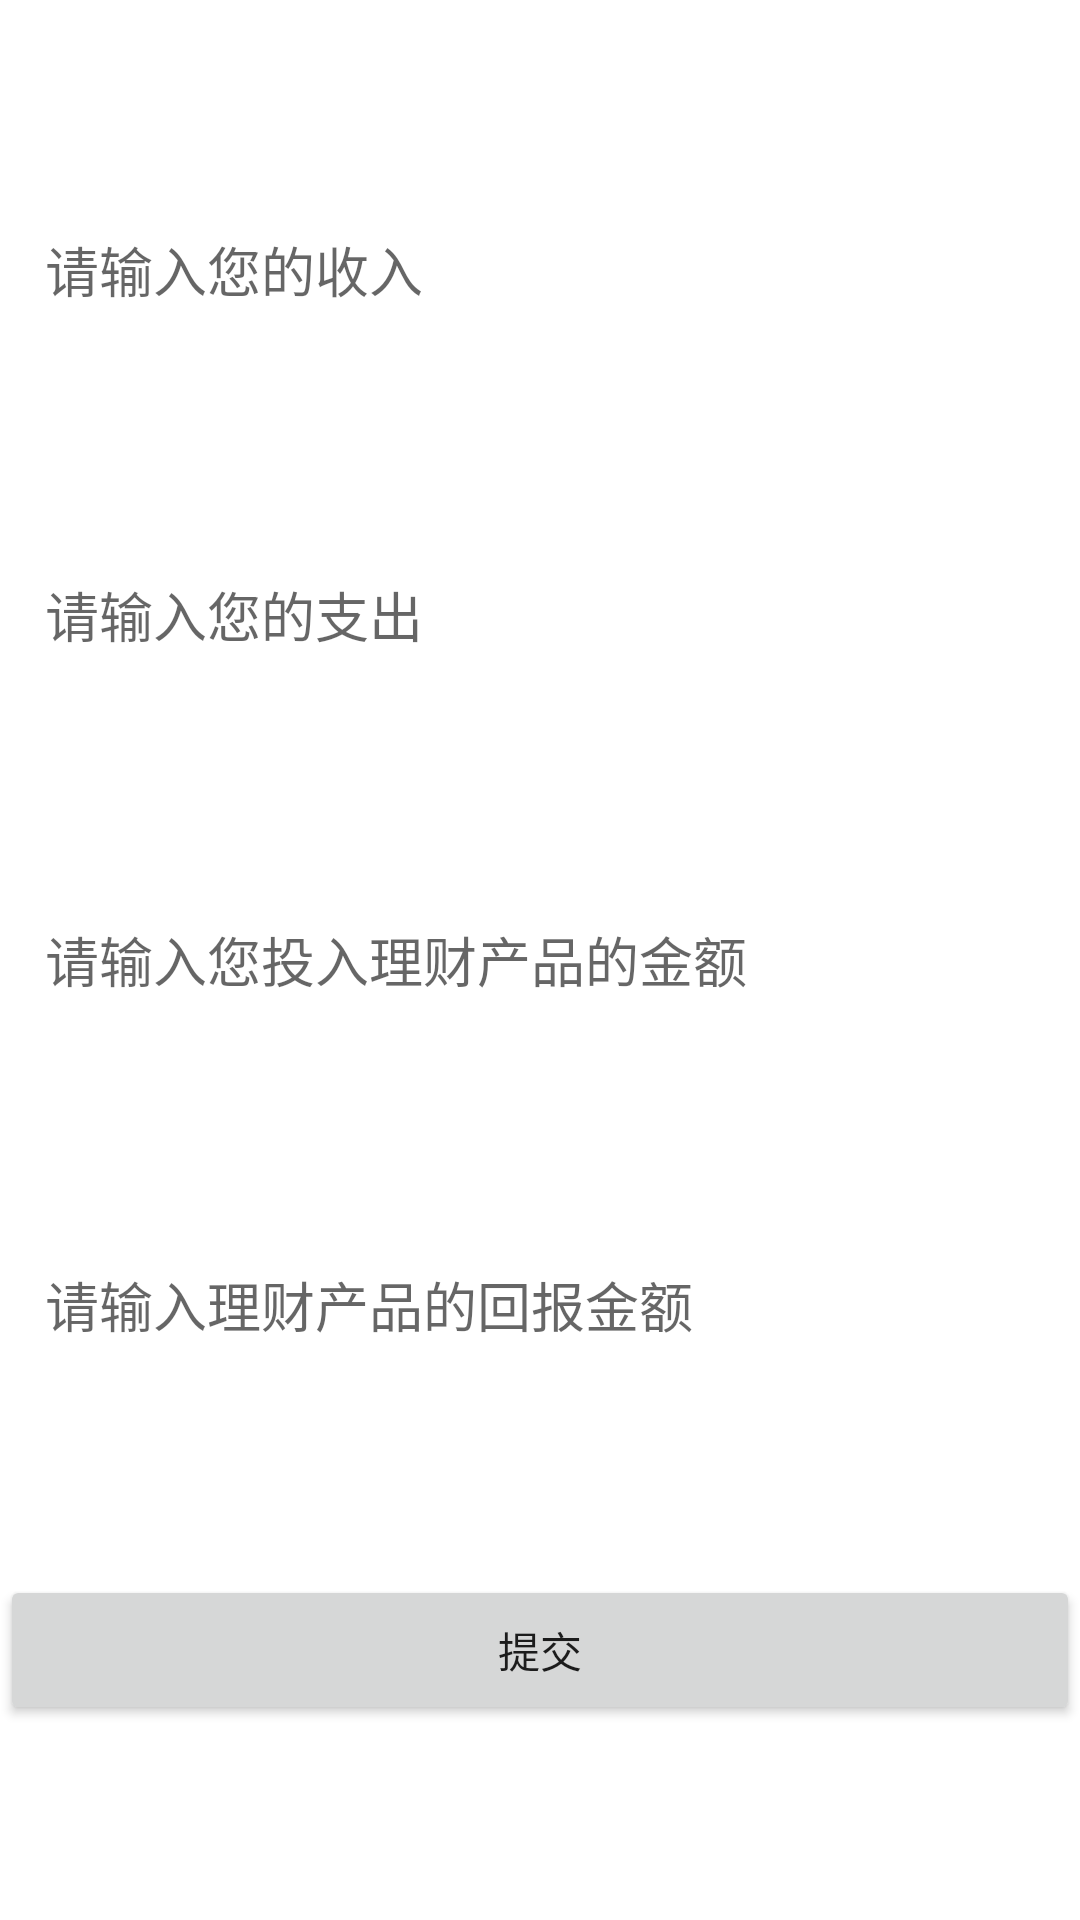

Here is an Android app screen rendered from its layout file. Give the layout XML and the strings, colors and styles it references.
<!-- AndroidManifest.xml: application theme Theme.Graduates.NoActionBar -->
<!-- res/layout/activity_submit.xml -->
<?xml version="1.0" encoding="utf-8"?>
<androidx.constraintlayout.widget.ConstraintLayout xmlns:android="http://schemas.android.com/apk/res/android"
    xmlns:app="http://schemas.android.com/apk/res-auto"
    xmlns:tools="http://schemas.android.com/tools"
    android:layout_width="match_parent"
    android:layout_height="match_parent"
    tools:context=".Submit">



    <EditText
        android:id="@+id/in"
        android:layout_width="match_parent"
        android:layout_height="50dp"
        android:background="@drawable/edit_backgroud"
        android:layout_marginStart="15dp"
        android:layout_marginEnd="15dp"
        android:digits="1234567890"
        android:hint="请输入您的收入"
        app:layout_constraintBottom_toTopOf="@id/out"
        app:layout_constraintTop_toTopOf="parent" />

    <EditText
        android:id="@+id/out"
        android:layout_width="match_parent"
        android:layout_height="50dp"
        android:background="@drawable/edit_backgroud"
        android:layout_marginStart="15dp"
        android:layout_marginEnd="15dp"
        android:digits="1234567890"
        android:hint="请输入您的支出"
        app:layout_constraintBottom_toTopOf="@id/input"
        app:layout_constraintTop_toBottomOf="@id/in" />

    <EditText
        android:id="@+id/input"
        android:layout_width="match_parent"
        android:layout_height="50dp"
        android:background="@drawable/edit_backgroud"
        android:layout_marginStart="15dp"
        android:digits="1234567890"
        android:layout_marginEnd="15dp"
        android:hint="请输入您投入理财产品的金额"
        app:layout_constraintBottom_toBottomOf="parent"
        app:layout_constraintTop_toTopOf="parent" />
    <EditText
        android:id="@+id/output"
        android:layout_width="match_parent"
        android:layout_height="50dp"
        android:digits="1234567890"
        android:background="@drawable/edit_backgroud"
        android:layout_marginStart="15dp"
        android:layout_marginEnd="15dp"
        android:hint="请输入理财产品的回报金额"
        app:layout_constraintBottom_toTopOf="@id/submit"
        app:layout_constraintTop_toBottomOf="@id/input" />

    <androidx.appcompat.widget.AppCompatButton
        android:id="@id/submit"
        android:layout_width="match_parent"
        android:layout_height="50dp"
        android:text="提交"
        app:layout_constraintTop_toBottomOf="@id/output"
        app:layout_constraintBottom_toBottomOf="parent" />
</androidx.constraintlayout.widget.ConstraintLayout>
<!-- resources referenced by this layout -->
<resources>
  <style name="Theme.Graduates.NoActionBar">
          <item name="windowActionBar">false</item>
          <item name="windowNoTitle">true</item>
      </style>
</resources>
